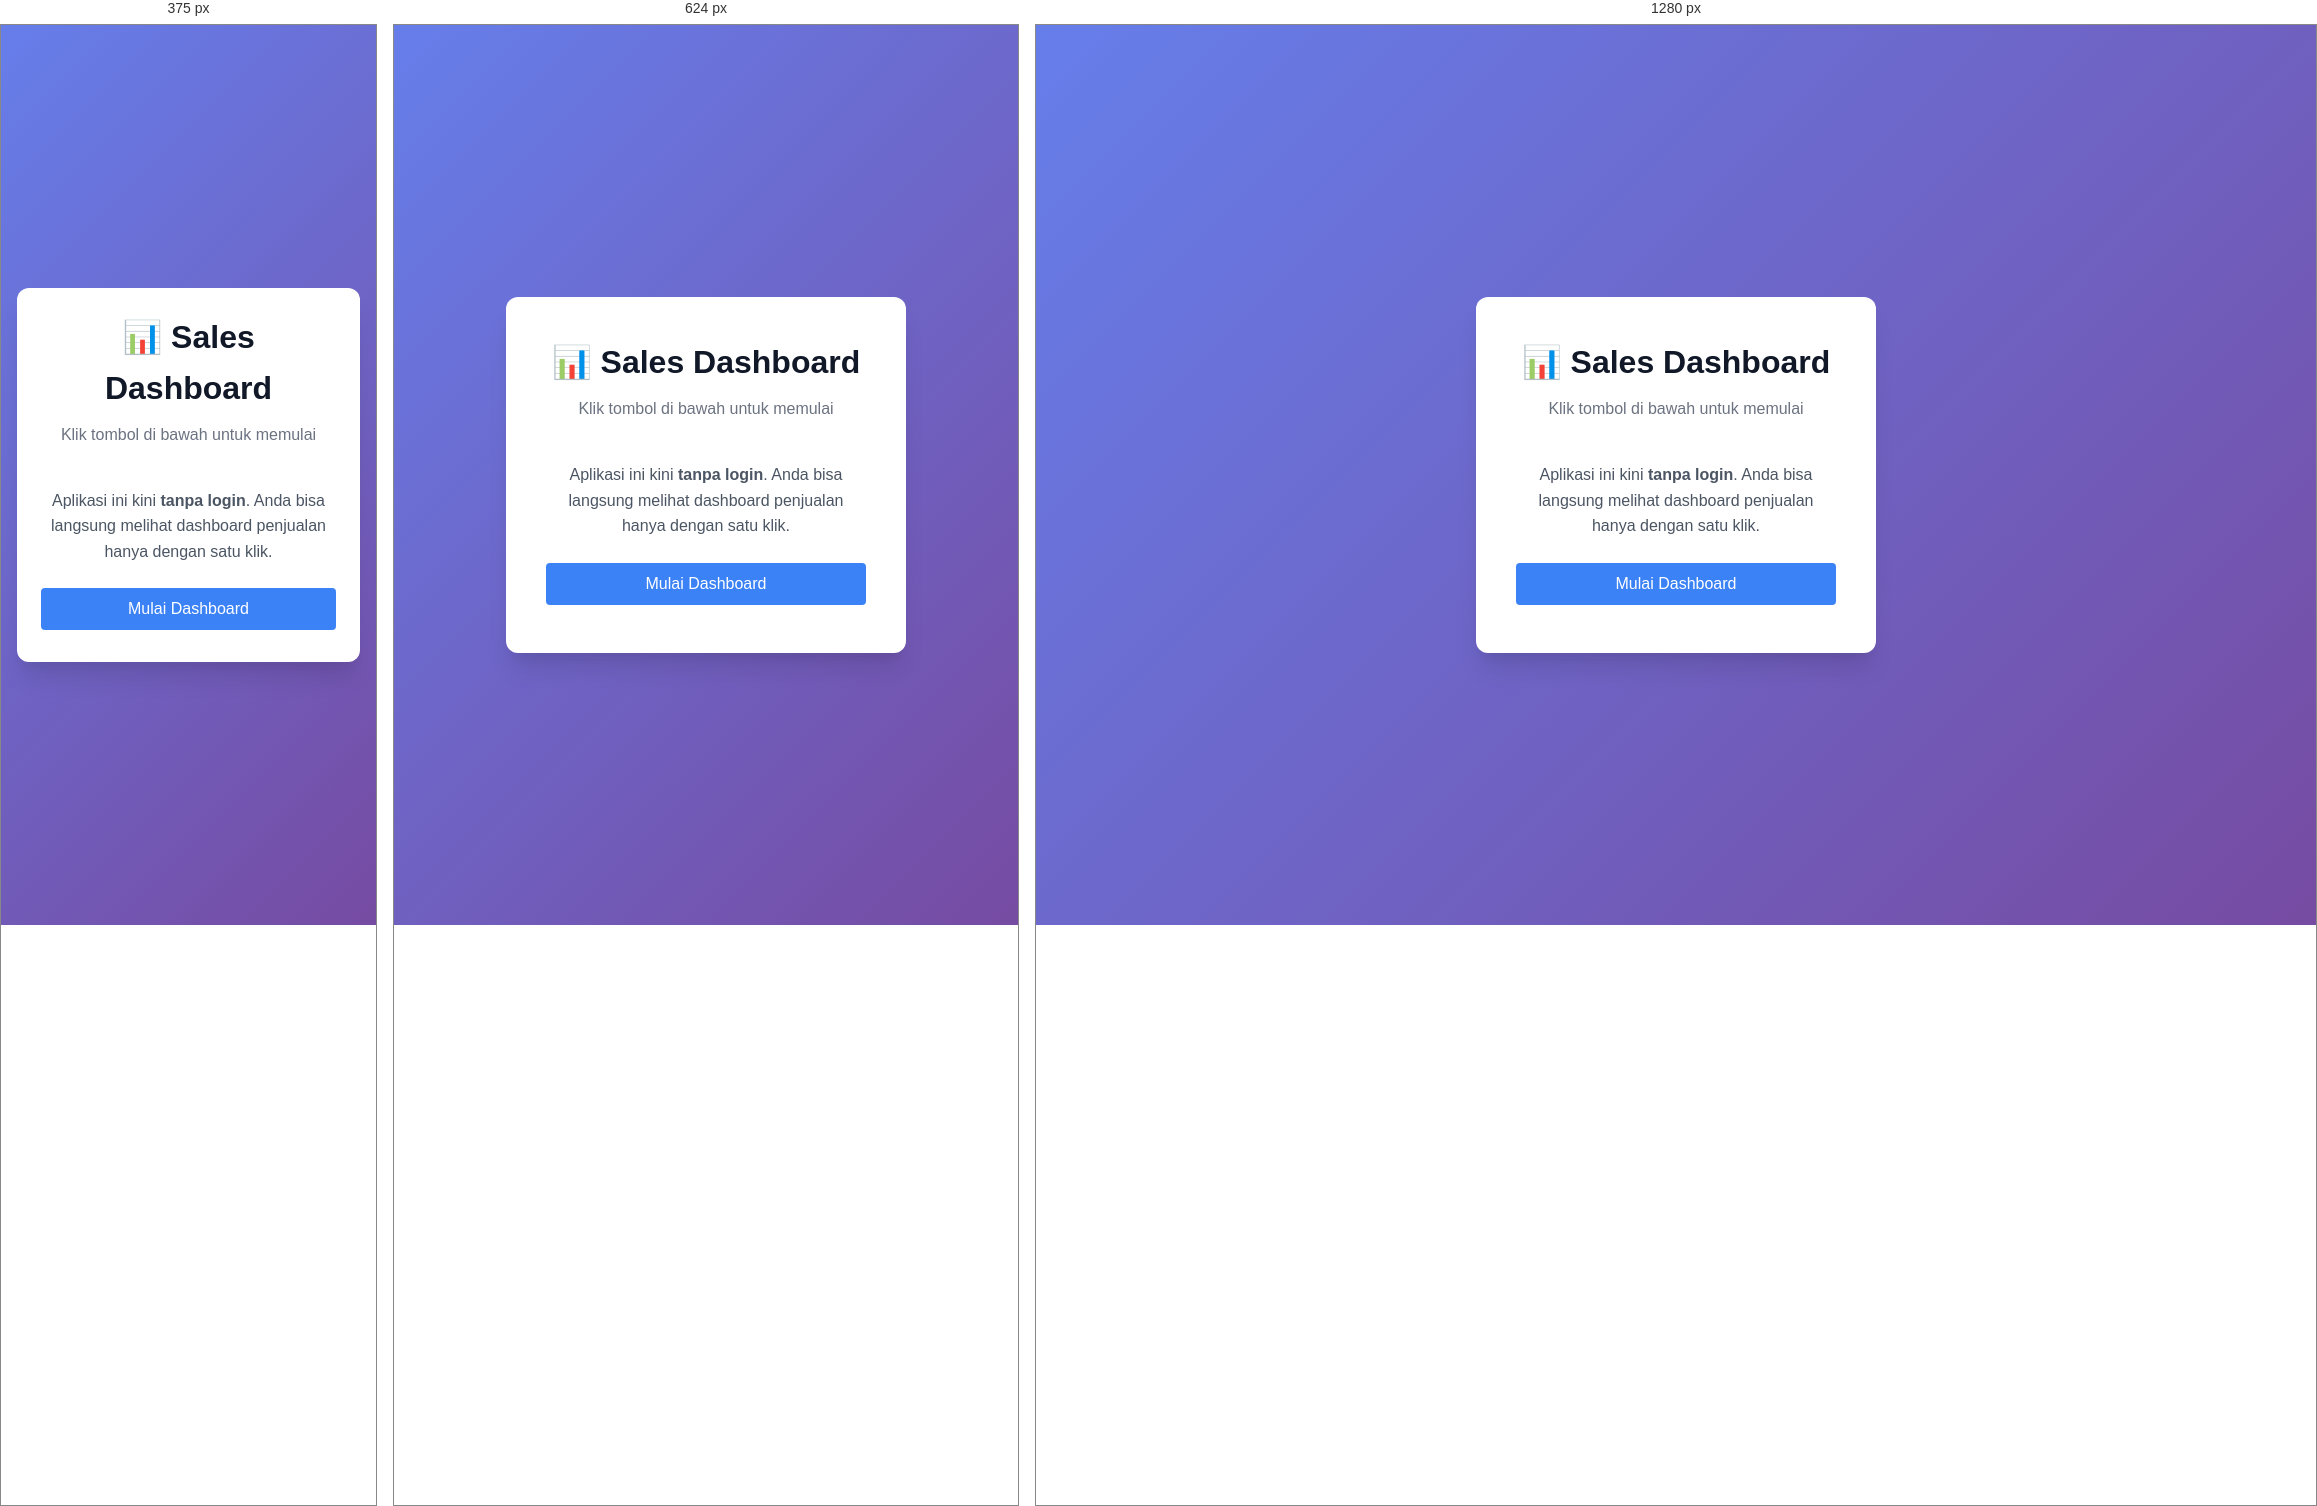
Rendered at 375 px, 624 px and 1280 px, left to right.

<!-- file: login.html -->
<!DOCTYPE html>
<html lang="id">
<head>
    <meta charset="UTF-8">
    <meta name="viewport" content="width=device-width, initial-scale=1.0">
    <title>Sales Dashboard - Start</title>
    <link rel="stylesheet" href="css/styles.css">
</head>
<body>
    <div class="login-container">
        <div class="login-card">
            <div class="login-header">
                <h1 class="login-title">📊 Sales Dashboard</h1>
                <p class="login-subtitle">Klik tombol di bawah untuk memulai</p>
            </div>

            <div class="card-body">
                <p class="mb-3" style="color: #4b5563; text-align: center;">
                    Aplikasi ini kini <strong>tanpa login</strong>. Anda bisa langsung melihat
                    dashboard penjualan hanya dengan satu klik.
                </p>

                <button class="btn btn-primary btn-block" onclick="startDashboard()">
                    Mulai Dashboard
                </button>
            </div>
        </div>
    </div>

    <script>
        function startDashboard() {
            window.location.href = 'dashboard.html';
        }
    </script>
</body>
</html>


/* @media block from styles.css */
@media (max-width: 768px) {
    .navbar {
        flex-direction: column;
        gap: 1rem;
    }

    .navbar-menu {
        flex-direction: column;
        width: 100%;
    }

    .stats-grid {
        grid-template-columns: 1fr;
    }

    .chart-grid {
        grid-template-columns: 1fr;
    }

    .filter-grid {
        grid-template-columns: 1fr;
    }

    .form-row {
        grid-template-columns: 1fr;
    }
}

/* @media block from styles.css */
@media (max-width: 480px) {
    .container {
        padding: 10px;
    }

    .login-card {
        padding: 1.5rem;
        margin: 1rem;
    }

    .stat-value {
        font-size: 1.5rem;
    }
}